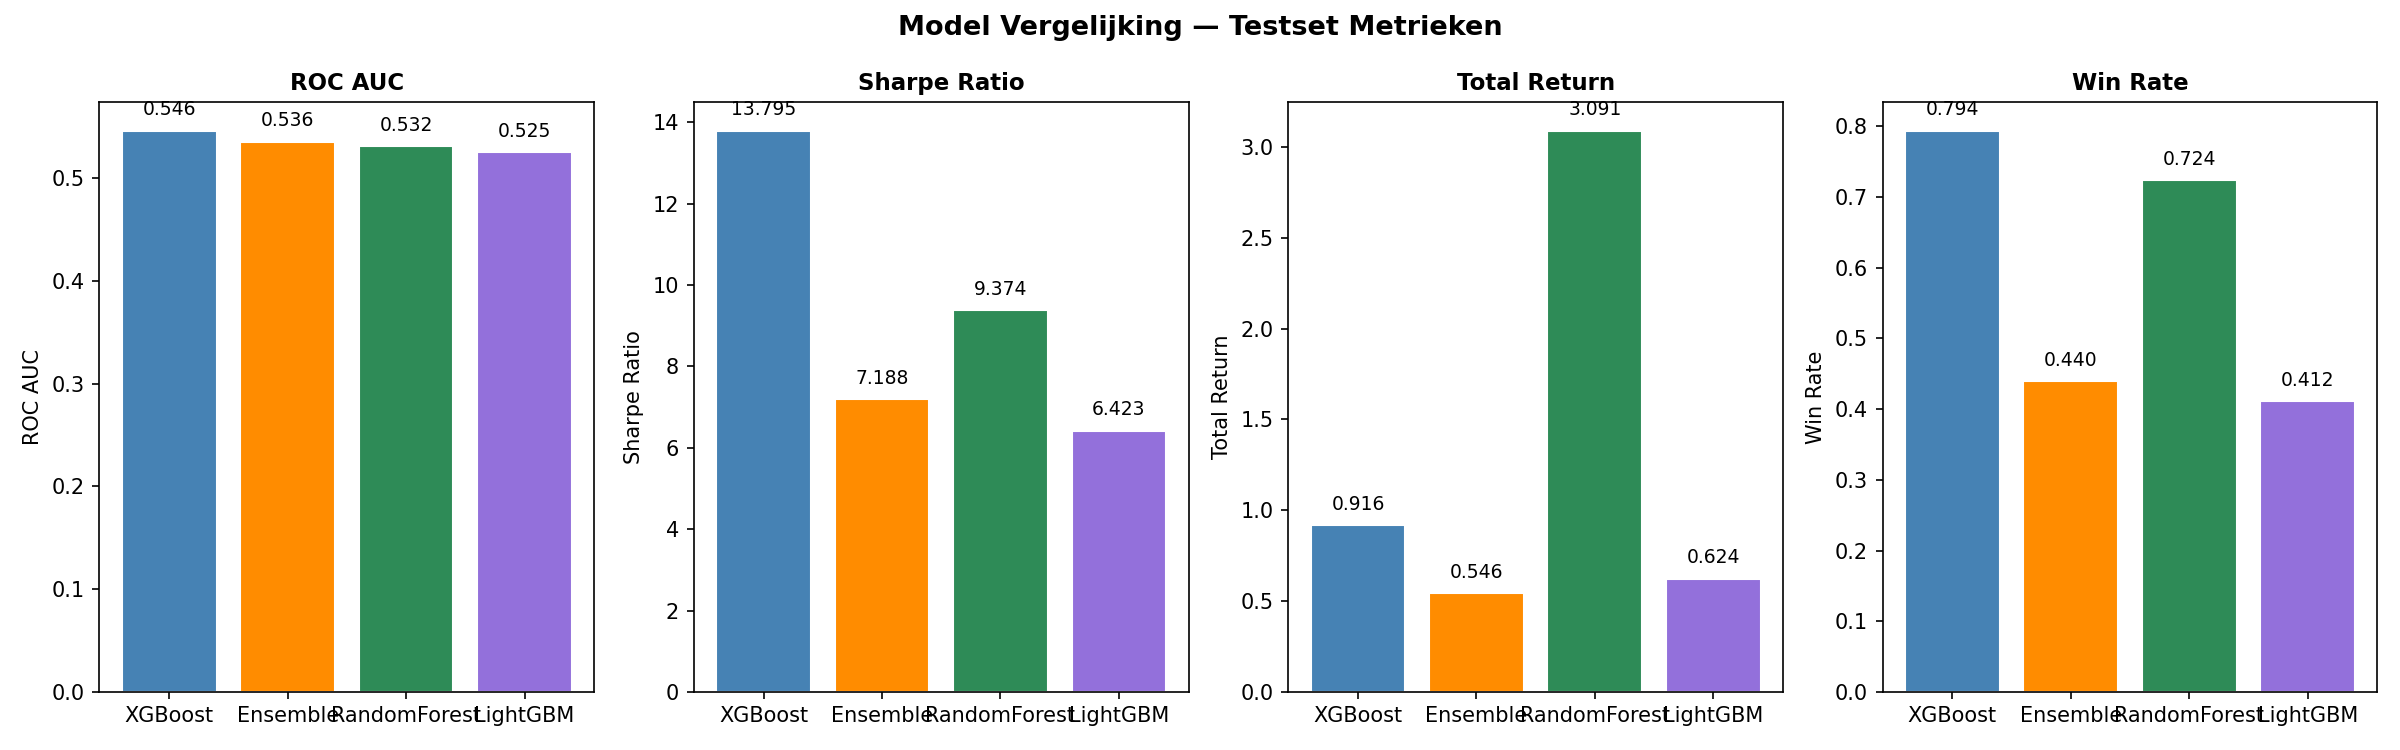

The data file committed next to this chart (first rows):
model, opt_threshold, opt_short_thr, roc_auc, precision_long, recall_long, f1_long, sharpe_ratio, total_return, win_rate, n_trades, n_long
XGBoost, 0.65, 0.0, 0.5465, 0.4822, 0.1883, 0.2708, 13.79, 0.9165, 0.7941, 34, 34
Ensemble, 0.65, 0.0, 0.5358, 0.4807, 0.1503, 0.229, 7.188, 0.5459, 0.44, 50, 50
RandomForest, 0.65, 0.0, 0.5316, 0.0, 0.0, 0.0, 9.374, 3.091, 0.7241, 145, 145
LightGBM, 0.65, 0.0, 0.5252, 0.4557, 0.2004, 0.2784, 6.423, 0.6238, 0.4118, 68, 68
